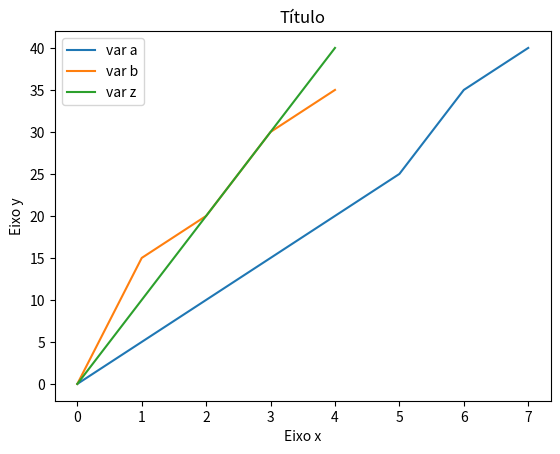

Reproduce this figure in Python.
import matplotlib.pyplot as plt

a = [0, 5, 10, 15, 20, 25, 35, 40]
b = [0, 15, 20, 30, 35]
z = [0, 10, 20, 30, 40]

figure, geral = plt.subplots()

geral.plot(a, label='var a')
geral.plot(b, label='var b')
geral.plot(z, label='var z')


plt.xlabel('Eixo x')
plt.ylabel('Eixo y')
plt.title('Título')

geral.legend()

plt.show()